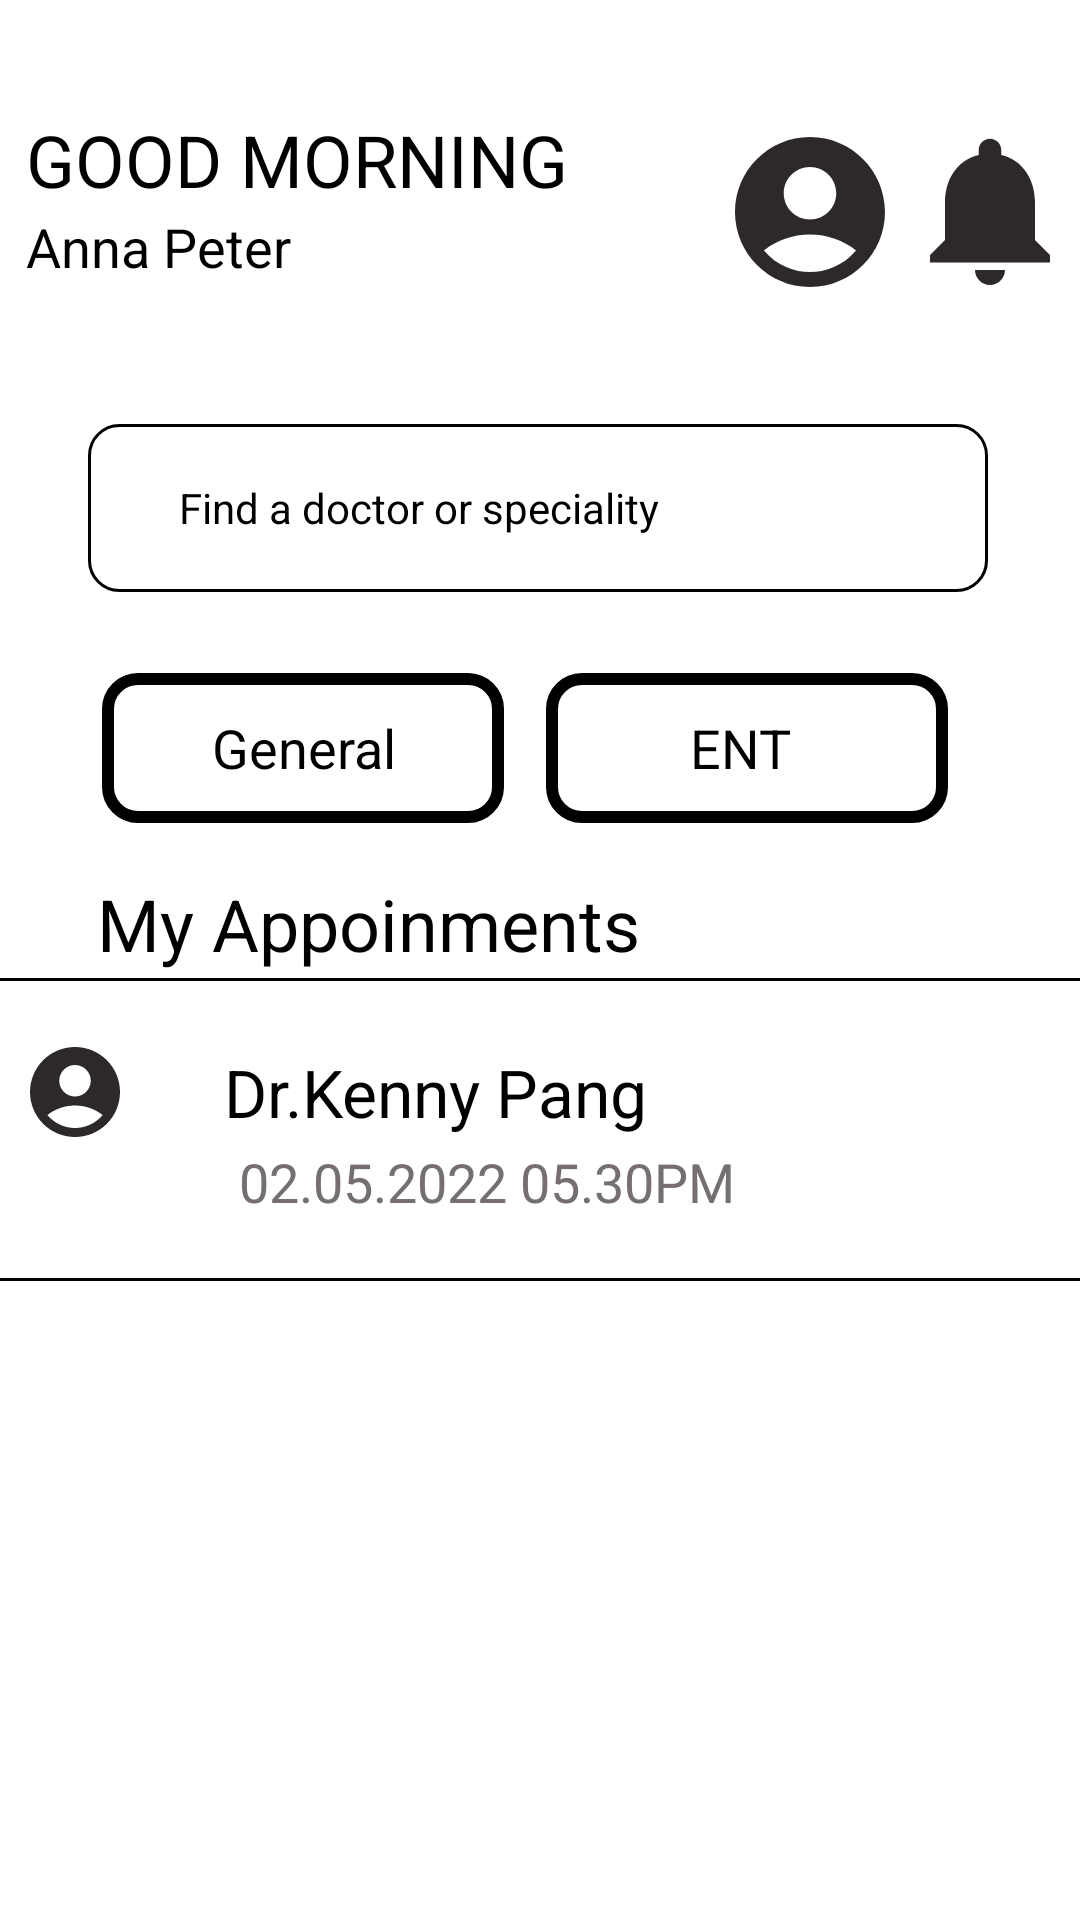

Android layout source for this screen:
<!-- AndroidManifest.xml: application theme Theme.SnoreHelp -->
<!-- res/layout/fragment_connect.xml -->
<?xml version="1.0" encoding="utf-8"?>
<androidx.constraintlayout.widget.ConstraintLayout xmlns:android="http://schemas.android.com/apk/res/android"
    xmlns:app="http://schemas.android.com/apk/res-auto"
    xmlns:tools="http://schemas.android.com/tools"
    android:layout_width="match_parent"
    android:layout_height="match_parent"
    tools:context=".ConnectFragment"
    android:background="@color/white">

    <TextView
        android:layout_width="218dp"
        android:layout_height="62dp"
        android:text="GOOD MORNING"
        android:textColor="@color/black"
        android:textSize="24sp"
        app:layout_constraintBottom_toBottomOf="parent"
        app:layout_constraintEnd_toEndOf="parent"
        app:layout_constraintHorizontal_bias="0.062"
        app:layout_constraintStart_toStartOf="parent"
        app:layout_constraintTop_toTopOf="parent"
        app:layout_constraintVertical_bias="0.064" />


    <TextView
        android:layout_width="218dp"
        android:layout_height="62dp"
        android:text="Anna Peter"
        android:textColor="@color/black"
        android:textSize="18sp"
        app:layout_constraintBottom_toBottomOf="parent"
        app:layout_constraintEnd_toEndOf="parent"
        app:layout_constraintHorizontal_bias="0.062"
        app:layout_constraintStart_toStartOf="parent"
        app:layout_constraintTop_toTopOf="parent"
        app:layout_constraintVertical_bias="0.121" />


    <ImageView
        android:layout_width="60dp"
        android:layout_height="68dp"

        android:gravity="center"
        android:src="@drawable/ic_baseline_account_circle_24"
        android:text="MONICA GELLER"
        android:textColor="#474343"
        android:textSize="20sp"
        app:layout_constraintBottom_toBottomOf="parent"
        app:layout_constraintEnd_toEndOf="parent"
        app:layout_constraintStart_toStartOf="parent"
        app:layout_constraintTop_toTopOf="parent"
        app:layout_constraintHorizontal_bias="0.8"

        app:layout_constraintVertical_bias="0.064" />

    <ImageView
        android:layout_width="60dp"
        android:layout_height="68dp"

        android:src="@drawable/ic_baseline_notifications_24"
        app:layout_constraintBottom_toBottomOf="parent"
        app:layout_constraintEnd_toEndOf="parent"
        app:layout_constraintHorizontal_bias="1.0"
        app:layout_constraintStart_toStartOf="parent"
        app:layout_constraintTop_toTopOf="parent"

        app:layout_constraintVertical_bias="0.063" />

    <LinearLayout
        android:layout_width="300dp"
        android:layout_height="56dp"
        android:background="@drawable/outlinenormal"
        app:layout_constraintBottom_toBottomOf="parent"
        app:layout_constraintEnd_toEndOf="parent"
        app:layout_constraintHorizontal_bias="0.49"
        app:layout_constraintStart_toStartOf="parent"
        app:layout_constraintTop_toTopOf="parent"
        app:layout_constraintVertical_bias="0.242">

        <TextView
            android:layout_width="220dp"
            android:layout_height="56dp"
            android:gravity="center"
            android:text="Find a doctor or speciality"
            android:textColor="@color/black" />

        <ImageView
            android:layout_width="80dp"
            android:layout_height="56dp"
            android:foregroundGravity="center"
            android:src="@drawable/ic_baseline_search_24" />

    </LinearLayout>


    <TextView
        android:layout_width="134dp"
        android:layout_height="50dp"
        android:background="@drawable/outline"
        android:gravity="center"
        android:text="General"
        android:textColor="@color/black"
        android:textSize="18sp"
        app:layout_constraintBottom_toBottomOf="parent"
        app:layout_constraintEnd_toEndOf="parent"
        app:layout_constraintHorizontal_bias="0.151"
        app:layout_constraintStart_toStartOf="parent"
        app:layout_constraintTop_toTopOf="parent"
        app:layout_constraintVertical_bias="0.38" />

    <TextView
        android:layout_width="134dp"
        android:layout_height="50dp"
        android:background="@drawable/outline"
        android:gravity="center"
        android:text="ENT "
        android:textColor="@color/black"
        android:textSize="18sp"
        app:layout_constraintBottom_toBottomOf="parent"
        app:layout_constraintEnd_toEndOf="parent"
        app:layout_constraintHorizontal_bias="0.805"
        app:layout_constraintStart_toStartOf="parent"
        app:layout_constraintTop_toTopOf="parent"
        app:layout_constraintVertical_bias="0.38" />

    <TextView
        android:layout_width="wrap_content"
        android:layout_height="wrap_content"
        android:text="My Appoinments"
        android:textColor="@color/black"
        android:textSize="24sp"
        app:layout_constraintBottom_toBottomOf="parent"
        app:layout_constraintEnd_toEndOf="parent"
        app:layout_constraintHorizontal_bias="0.18"
        app:layout_constraintStart_toStartOf="parent"
        app:layout_constraintTop_toTopOf="parent"
        app:layout_constraintVertical_bias="0.48000002" />

    <LinearLayout
        android:layout_width="389dp"
        android:layout_height="101dp"
        android:background="@drawable/outlinenormal"
        app:layout_constraintBottom_toBottomOf="parent"
        app:layout_constraintEnd_toEndOf="parent"
        app:layout_constraintHorizontal_bias="0.53"
        app:layout_constraintStart_toStartOf="parent"
        app:layout_constraintTop_toTopOf="parent"
        app:layout_constraintVertical_bias="0.605">


        <ImageView
            android:layout_width="80dp"
            android:layout_height="56dp"
            android:foregroundGravity="center"
            android:paddingTop="20dp"
            android:src="@drawable/ic_baseline_account_circle_24" />

        <TextView
            android:layout_width="160dp"
            android:layout_height="56dp"
            android:gravity="center"
            android:paddingTop="20dp"
            android:text="Dr.Kenny Pang"
            android:textColor="@color/black"
            android:textSize="22sp" />

        <ImageView
            android:layout_width="100dp"
            android:layout_height="56dp"
            android:foregroundGravity="center"
            android:paddingLeft="75dp"
            android:paddingTop="20dp"
            android:src="@drawable/ic_baseline_arrow_forward_ios_24" />

    </LinearLayout>

    <TextView
        android:layout_width="wrap_content"
        android:layout_height="wrap_content"
        android:text="02.05.2022 05.30PM"
        android:textColor="#756F6F"
        android:textSize="18sp"
        app:layout_constraintBottom_toBottomOf="parent"
        app:layout_constraintEnd_toEndOf="parent"
        app:layout_constraintHorizontal_bias="0.41"
        app:layout_constraintStart_toStartOf="parent"
        app:layout_constraintTop_toTopOf="parent"
        app:layout_constraintVertical_bias="0.62" />






</androidx.constraintlayout.widget.ConstraintLayout>
<!-- resources referenced by this layout -->
<resources>
  <!-- drawable ic_baseline_account_circle_24 (drawable) -->
  <vector android:height="24dp" android:tint="#2D2929"
      android:viewportHeight="24" android:viewportWidth="24"
      android:width="24dp" xmlns:android="http://schemas.android.com/apk/res/android">
      <path android:fillColor="@android:color/white" android:pathData="M12,2C6.48,2 2,6.48 2,12s4.48,10 10,10s10,-4.48 10,-10S17.52,2 12,2zM12,6c1.93,0 3.5,1.57 3.5,3.5S13.93,13 12,13s-3.5,-1.57 -3.5,-3.5S10.07,6 12,6zM12,20c-2.03,0 -4.43,-0.82 -6.14,-2.88C7.55,15.8 9.68,15 12,15s4.45,0.8 6.14,2.12C16.43,19.18 14.03,20 12,20z"/>
  </vector>
  <!-- drawable ic_baseline_notifications_24 (drawable) -->
  <vector android:height="24dp" android:tint="#2D2929"
      android:viewportHeight="24" android:viewportWidth="24"
      android:width="24dp" xmlns:android="http://schemas.android.com/apk/res/android">
      <path android:fillColor="@android:color/white" android:pathData="M12,22c1.1,0 2,-0.9 2,-2h-4c0,1.1 0.89,2 2,2zM18,16v-5c0,-3.07 -1.64,-5.64 -4.5,-6.32L13.5,4c0,-0.83 -0.67,-1.5 -1.5,-1.5s-1.5,0.67 -1.5,1.5v0.68C7.63,5.36 6,7.92 6,11v5l-2,2v1h16v-1l-2,-2z"/>
  </vector>
  <!-- drawable outline (drawable) -->
  <?xml version="1.0" encoding="utf-8"?>
  <shape
      android:shape="rectangle"
      xmlns:android="http://schemas.android.com/apk/res/android">
      <corners
          android:radius="10dp"/>
      <stroke
          android:width="4dp"
          android:color="@color/black"/>
  
  </shape>
  <!-- drawable outlinenormal (drawable) -->
  <?xml version="1.0" encoding="utf-8"?>
  <shape
      android:shape="rectangle"
      xmlns:android="http://schemas.android.com/apk/res/android">
      <corners
          android:radius="10dp"/>
      <stroke
          android:width="1dp"
          android:color="@color/black"/>
  
  </shape>
  <style name="Theme.SnoreHelp" parent="Theme.AppCompat.DayNight.DarkActionBar">
          
          <item name="colorPrimary">@color/purple_500</item>
          <item name="colorPrimaryVariant">@color/purple_700</item>
          <item name="colorOnPrimary">@color/white</item>
          
          <item name="colorSecondary">@color/teal_200</item>
          <item name="colorSecondaryVariant">@color/teal_700</item>
          <item name="colorOnSecondary">@color/black</item>
          
          <item name="android:statusBarColor" tools:targetApi="l">?attr/colorPrimaryVariant</item>
          
      </style>
      //heme.MaterialComponents.DayNight.DarkActionBar
  <!-- not gathered from this repository: default colours our renderer supplied (Android Studio template values) -->
  <color name="purple_500">#FF6200EE</color>
  <color name="purple_700">#FF3700B3</color>
  <color name="teal_200">#FF03DAC5</color>
  <color name="teal_700">#FF018786</color>
  <color name="black">#FF000000</color>
  <color name="white">#FFFFFFFF</color>
</resources>
